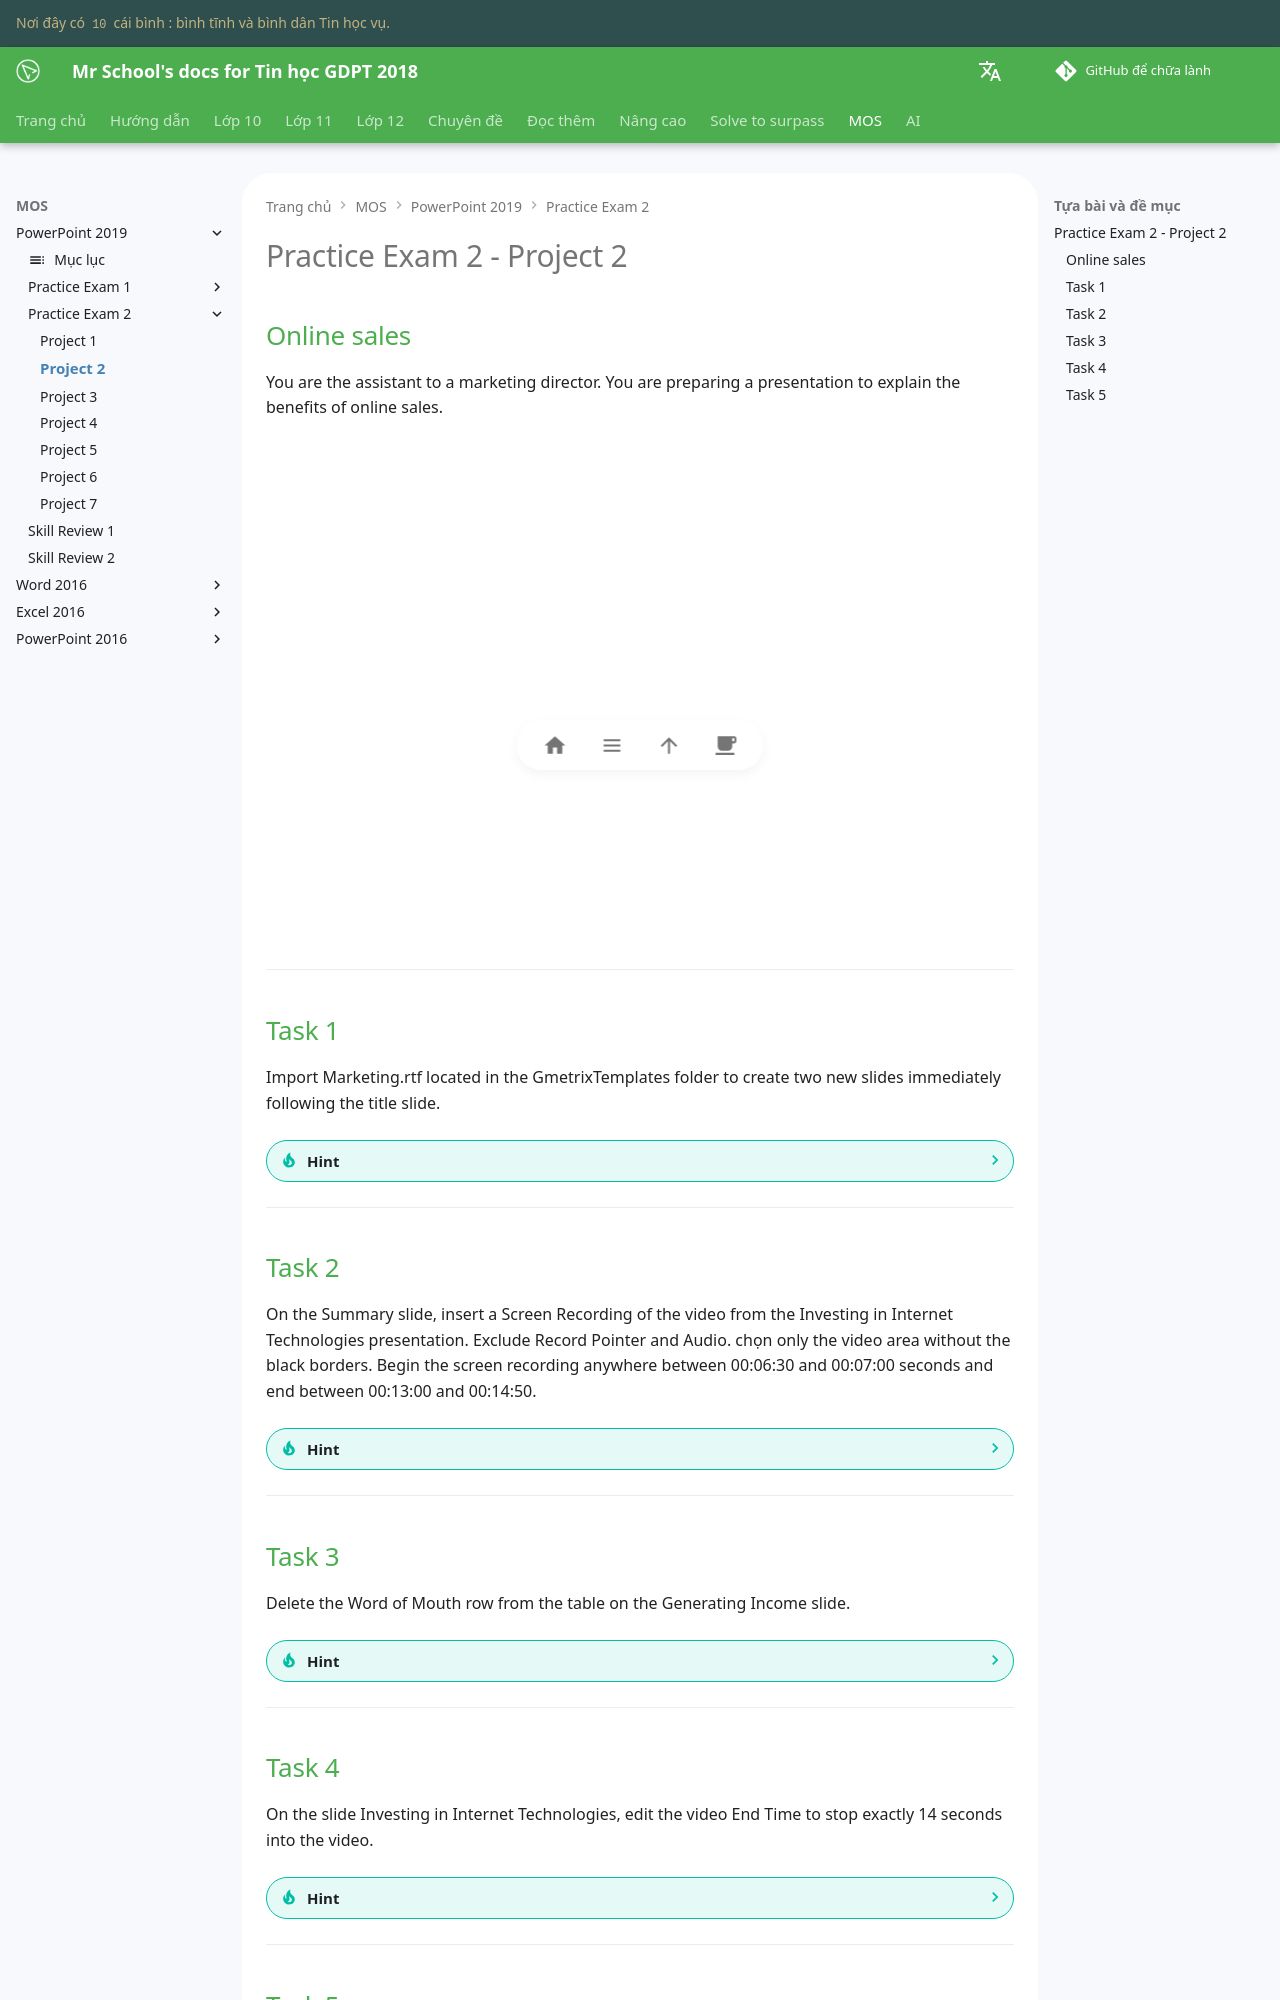

repository: vtchitruong/vtchitruong.github.io · page: mos/powerpoint-2019/exam-2/project-2/index.html · generator: mkdocs

# Practice Exam 2 - Project 2

## Online sales

You are the assistant to a marketing director. You are preparing a presentation to explain the benefits of online sales.

<iframe width="800" height="500" src="https://www.youtube.com/embed/u3FK8zHOmRM?si=qIfdRAq2H92F5pkE&amp;start=283" title="YouTube video player" frameborder="0" allow="accelerometer; autoplay; clipboard-write; encrypted-media; gyroscope; picture-in-picture; web-share" referrerpolicy="strict-origin-when-cross-origin" allowfullscreen></iframe>

---

## Task 1

Import Marketing.rtf located in the GmetrixTemplates folder to create two new slides immediately following the title slide.

??? Tip "Hint"
   
    1. Trong bảng **Navigation Pane** bên trái, chọn **slide 1**.
    2. Trong tab **Home**, trong nhóm **Slides**, click **New Slide** rồi chọn **Slides from Outline...**
    3. Trong thư mục **GMetrixTemplates**, chọn **Marketing.rtf**.
    4. Click **Insert**. (Gợi ý: Hai slide mới sẽ được tạo với tiêu đề **Interesting Statistics** và **Best Ways to Start**.)

---

## Task 2

On the Summary slide, insert a Screen Recording of the video from the Investing in Internet Technologies presentation. Exclude Record Pointer and Audio. chọn only the video area without the black borders. Begin the screen recording anywhere between 00:06:30 and 00:07:00 seconds and end between 00:13:00 and 00:14:50.

??? Tip "Hint"

    1. Trong bảng **Navigation Pane** bên trái, chọn slide **Summary**, sau đó chọn tab **Insert**.
    2. Trong nhóm **Media**, click **Screen Recording**. Bảng điều khiển **Screen Recording** sẽ tự động hiện lên ở đầu màn hình.
    3. Trong bảng điều khiển **Screen Recording**, click để tắt **Audio** và **Record Pointer**.
    4. Trong file **Investing in Internet Technologies**, click **Select Area** và kéo chuột chọn vùng video, không kéo vùng đen ở trên và dưới.
    5. Click vùng đen dưới cùng để hiện thanh điều khiển phát video.
    6. Click nút **Forward Advance** vài lần cho đến khi hiện giá trị từ 00:06:30 đến 00:07:00.  
    7. Trong bảng điều khiển **Screen Recording**, click nút **Record**. Một đếm ngược sẽ bắt đầu.  
    Khi đếm ngược 3-2-1 hoàn tất, click nút **Play** để phát video.
    Trong khi theo dõi bộ đếm thời gian phát, trong bảng điều khiển **Screen Recording** ở đầu màn hình (di chuyển con trỏ lên đó để hiển thị), canh thời gian phát từ 00:13:00 đến 00:14:50, rồi click nút **Stop**. (Lưu ý: Video sẽ tiếp tục phát đến hết và phần quay màn hình sẽ tự động chèn vào slide **Summary**.)

---

## Task 3

Delete the Word of Mouth row from the table on the Generating Income slide.

??? Tip "Hint"

    1. Trong bảng **Navigation Pane** bên trái, chọn slide có bảng **Generating Income**.
    2. Click chỗ bất kỳ trong hàng **Word of Mouth**.
    3. Trong tab **Table Tools Layout**, trong nhóm **Rows & Columns**, click menu **Delete** rồi chọn **Delete Rows**.

---
